Run: headless pygame with SDL's dummy video driver; simulated clock (each Clock.tick advances the game by its frame time, no real sleeping); random seed 0; keys injected as events and as key.get_pressed() state; no mouse input.
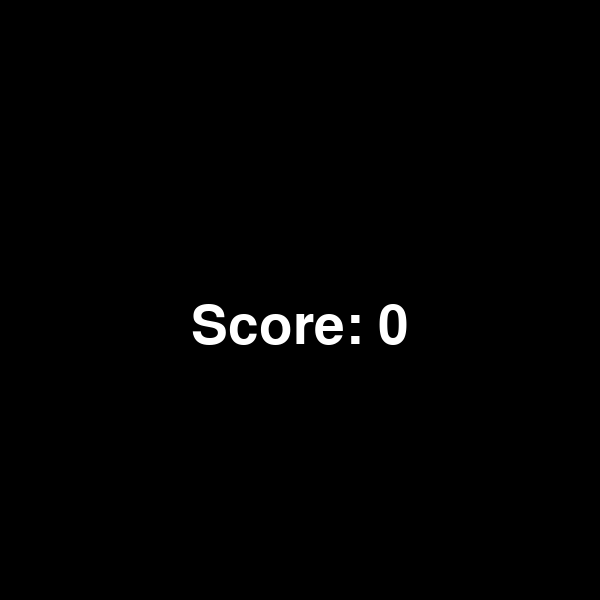
Frame 1 of 1 · flips 1–60 · no input (game ended)

The pygame program that drew these frames:

import pygame
import time
import random
from pygame.locals import *

pygame.init()

snake_speed = 5

window_x = 600
window_y = 600

black = (0, 0, 0)
white = (255, 255, 255)
red = pygame.Color(255, 0, 0)


pygame.display.set_caption('Snake')
game_window = pygame.display.set_mode((window_x, window_y))

fps = pygame.time.Clock()

snake_position = [300,300]

snake_body = [[300, 300],[280, 300],[260, 300],[240, 300]]
fruit_position = [random.randrange(1, (window_x//20)) * 20, random.randrange(1, (window_y//20)) * 20]

fruit_spawn = True

direction = 'RIGHT'
change_to = direction

score = 0

def show_score(choice, color, font, size):
	score_font = pygame.font.SysFont(font, size)
	score_surface = score_font.render('Score : ' + str(score), True, color)
	score_rect = score_surface.get_rect()
	game_window.blit(score_surface, score_rect)

def game_over():

	my_font = pygame.font.SysFont('Verdana', 80)
	game_window.fill(black)
	game_over_surface = my_font.render(
		'Score: ' + str(score), True, white)
	game_over_rect = game_over_surface.get_rect()
	game_over_rect.midtop = (window_x/2, window_y/2)
	game_window.blit(game_over_surface, game_over_rect)
	pygame.display.flip()
	time.sleep(2)
	pygame.quit()
	quit()

while True:
	for event in pygame.event.get():
		if event.type == QUIT:
			pygame.quit()
			
		if event.type == pygame.KEYDOWN:
			if event.key == pygame.K_UP:
				change_to = 'UP'
			if event.key == pygame.K_DOWN:
				change_to = 'DOWN'
			if event.key == pygame.K_LEFT:
				change_to = 'LEFT'
			if event.key == pygame.K_RIGHT:
				change_to = 'RIGHT'

	if change_to == 'UP' and direction != 'DOWN':
		direction = 'UP'
	if change_to == 'DOWN' and direction != 'UP':
		direction = 'DOWN'
	if change_to == 'LEFT' and direction != 'RIGHT':
		direction = 'LEFT'
	if change_to == 'RIGHT' and direction != 'LEFT':
		direction = 'RIGHT'

	if direction == 'UP':
		snake_position[1] -= 20
	if direction == 'DOWN':
		snake_position[1] += 20
	if direction == 'LEFT':
		snake_position[0] -= 20
	if direction == 'RIGHT':
		snake_position[0] += 20
		
	snake_body.insert(0, list(snake_position))
	if snake_position[0] == fruit_position[0] and snake_position[1]==fruit_position[1]:
		score += 1
		fruit_spawn = False
	else:
		snake_body.pop()
		
	if not fruit_spawn:
		fruit_position = [random.randrange(1, (window_x//20)) * 20, random.randrange(1, (window_y//20)) * 20]
		
	fruit_spawn = True
	game_window.fill(black)
	
	for pos in snake_body:
		pygame.draw.rect(game_window, white,
						pygame.Rect(pos[0], pos[1], 20, 20))
	pygame.draw.rect(game_window, red, pygame.Rect(
		fruit_position[0], fruit_position[1], 20, 20))

	if snake_position[0] < 0 or snake_position[0] > window_x-20:
		game_over()
	if snake_position[1] < 0 or snake_position[1] > window_y-20:
		game_over()

	for block in snake_body[1:]:
		if snake_position[0] == block[0] and snake_position[1] == block[1]:
			game_over()

	show_score(1, white, 'Verdana', 20)

	pygame.display.update()

	fps.tick(snake_speed)
